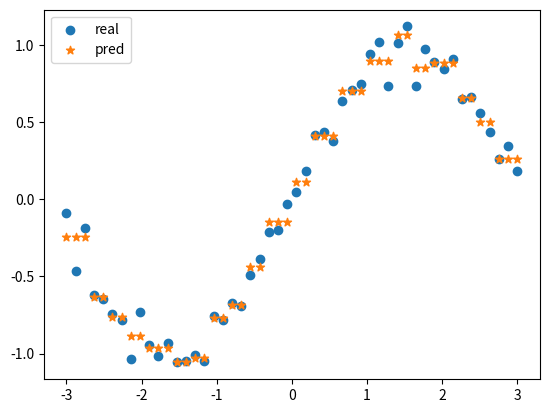

Recreate this plot in Python.
"""
CART+最小二乘法构建CART回归树
"""

import numpy as np


class node:
    def __init__(self, fea=-1, val=None, res=None, right=None, left=None):
        self.fea = fea
        self.val = val
        self.res = res
        self.right = right
        self.left = left


class CART_REG:
    def __init__(self, epsilon=0.1, min_sample=10):
        self.epsilon = epsilon
        self.min_sample = min_sample
        self.tree = None

    def err(self, y_data):
        # 子数据集的输出变量y与均值的差的平方和
        return y_data.var() * y_data.shape[0]

    def leaf(self, y_data):
        # 叶节点取值，为子数据集输出y的均值
        return y_data.mean()

    def split(self, fea, val, X_data):
        # 根据某个特征，以及特征下的某个取值，将数据集进行切分
        set1_inds = np.where(X_data[:, fea] <= val)[0]
        set2_inds = list(set(range(X_data.shape[0]))-set(set1_inds))
        return set1_inds, set2_inds

    def getBestSplit(self, X_data, y_data):
        # 求最优切分点
        best_err = self.err(y_data)
        best_split = None
        subsets_inds = None
        for fea in range(X_data.shape[1]):
            for val in X_data[:, fea]:
                set1_inds, set2_inds = self.split(fea, val, X_data)
                if len(set1_inds) < 2 or len(set2_inds) < 2:  # 若切分后某个子集大小不足2，则不切分
                    continue
                now_err = self.err(y_data[set1_inds]) + self.err(y_data[set2_inds])
                if now_err < best_err:
                    best_err = now_err
                    best_split = (fea, val)
                    subsets_inds = (set1_inds, set2_inds)
        return best_err, best_split, subsets_inds

    def buildTree(self, X_data, y_data):
        # 递归构建二叉树
        if y_data.shape[0] < self.min_sample:
            return node(res=self.leaf(y_data))
        best_err, best_split, subsets_inds = self.getBestSplit(X_data, y_data)
        if subsets_inds is None:
            return node(res=self.leaf(y_data))
        if best_err < self.epsilon:
            return node(res=self.leaf(y_data))
        else:
            left = self.buildTree(X_data[subsets_inds[0]], y_data[subsets_inds[0]])
            right = self.buildTree(X_data[subsets_inds[1]], y_data[subsets_inds[1]])
            return node(fea=best_split[0], val=best_split[1], right=right, left=left)

    def fit(self, X_data, y_data):
        self.tree = self.buildTree(X_data, y_data)
        return

    def predict(self, x):
        # 对输入变量进行预测
        def helper(x, tree):
            if tree.res is not None:
                return tree.res
            else:
                if x[tree.fea] <= tree.val:
                    branch = tree.left
                else:
                    branch = tree.right
                return helper(x, branch)

        return helper(x, self.tree)


if __name__ == '__main__':
    import matplotlib.pyplot as plt

    X_data_raw = np.linspace(-3, 3, 50)
    np.random.shuffle(X_data_raw)
    y_data = np.sin(X_data_raw)
    X_data = np.transpose([X_data_raw])
    y_data = y_data + 0.1 * np.random.randn(y_data.shape[0])
    clf = CART_REG(epsilon=1e-4, min_sample=1)
    clf.fit(X_data, y_data)
    res = []
    for i in range(X_data.shape[0]):
        res.append(clf.predict(X_data[i]))
    p1 = plt.scatter(X_data_raw, y_data)
    p2 = plt.scatter(X_data_raw, res, marker='*')
    plt.legend([p1,p2],['real','pred'],loc='upper left')
    plt.show()
